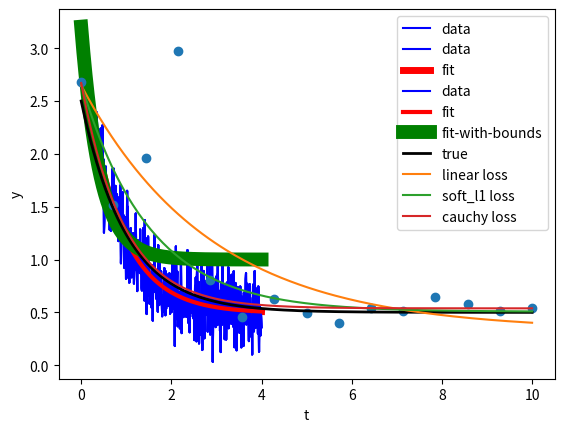

Generate this figure with matplotlib:
%matplotlib inline
import matplotlib.pyplot as plt

import numpy as np

from scipy.optimize import curve_fit

def func(x, a, b, c):
    """
    Fitting function for the data
    """
    return a * np.exp(-b * x) + c

xdata = np.linspace(0, 4, 500)
y = func(xdata, 2.5, 1.3, 0.5)
y_noise = 0.2 * np.random.normal(size=xdata.size)
ydata = y + y_noise
plt.plot(xdata, ydata, 'b-', label='data')
pass

# Fit for the parameters a, b, c of the function func
popt, pcov = curve_fit(func, xdata, ydata)
print ("func(x, a={}, b={}, c={})".format(popt[0], popt[1], popt[2]))

# Now func (x, *popt) will give the y values of the fitted function

plt.plot(xdata, ydata, 'b-', label='data')
plt.plot(xdata, func(xdata, *popt), 'r-', label='fit', linewidth=5)

# Constraints on a, b, c
poptc, pcovc = curve_fit(func, xdata, ydata, bounds=([0.,0.,1.], [3.0, 3.0, 1.5]))
print ("func(x, a={}, b={}, c={})".format(poptc[0], poptc[1], poptc[2]))

plt.plot(xdata, ydata, 'b-', label='data')
plt.plot(xdata, func(xdata, *popt), 'r-', label='fit', linewidth=3)
plt.plot(xdata, func(xdata, *poptc), 'g-', label='fit-with-bounds', linewidth=10)

from scipy.optimize import least_squares

def gen_data(t, a, b, c, noise=0, n_outliers=0, random_state=0):
     y = a + b * np.exp(t * c)

     rnd = np.random.RandomState(random_state)
     error = noise * rnd.randn(t.size)
     outliers = rnd.randint(0, t.size, n_outliers)
     error[outliers] *= 10

     return y + error

a = 0.5
b = 2.0
c = -1
t_min = 0
t_max = 10
n_points = 15

t_train = np.linspace(t_min, t_max, n_points)
y_train = gen_data(t_train, a, b, c, noise=0.1, n_outliers=3)

# Fitting function of three parameters in 2 variables
def fun(x, t, y):
    return x[0] + x[1] * np.exp(x[2] * t) - y

x0 = np.array([1.0, 1.0, 0.0])

# Solve the least squares problem

res_lsq = least_squares(fun, x0, args=(t_train, y_train))

# And the lsq with two different robust loss functions. 
# The parameter f_scale is set to 0.1, meaning that inlier 
# residuals should not significantly exceed 0.1 (the noise level used).

res_soft_l1 = least_squares(fun, x0, loss='soft_l1', f_scale=0.1,
                            args=(t_train, y_train))

res_log = least_squares(fun, x0, loss='cauchy', f_scale=0.1,
                        args=(t_train, y_train))

# Compute dense arrays of these fits to plot

t_test = np.linspace(t_min, t_max, n_points * 10)
y_true = gen_data(t_test, a, b, c)
y_lsq = gen_data(t_test, *res_lsq.x)
y_soft_l1 = gen_data(t_test, *res_soft_l1.x)
y_log = gen_data(t_test, *res_log.x)

plt.plot(t_train, y_train, 'o')
plt.plot(t_test, y_true, 'k', linewidth=2, label='true')
plt.plot(t_test, y_lsq, label='linear loss')
plt.plot(t_test, y_soft_l1, label='soft_l1 loss')
plt.plot(t_test, y_log, label='cauchy loss')
plt.xlabel("t")
plt.ylabel("y")
plt.legend()
plt.show()



